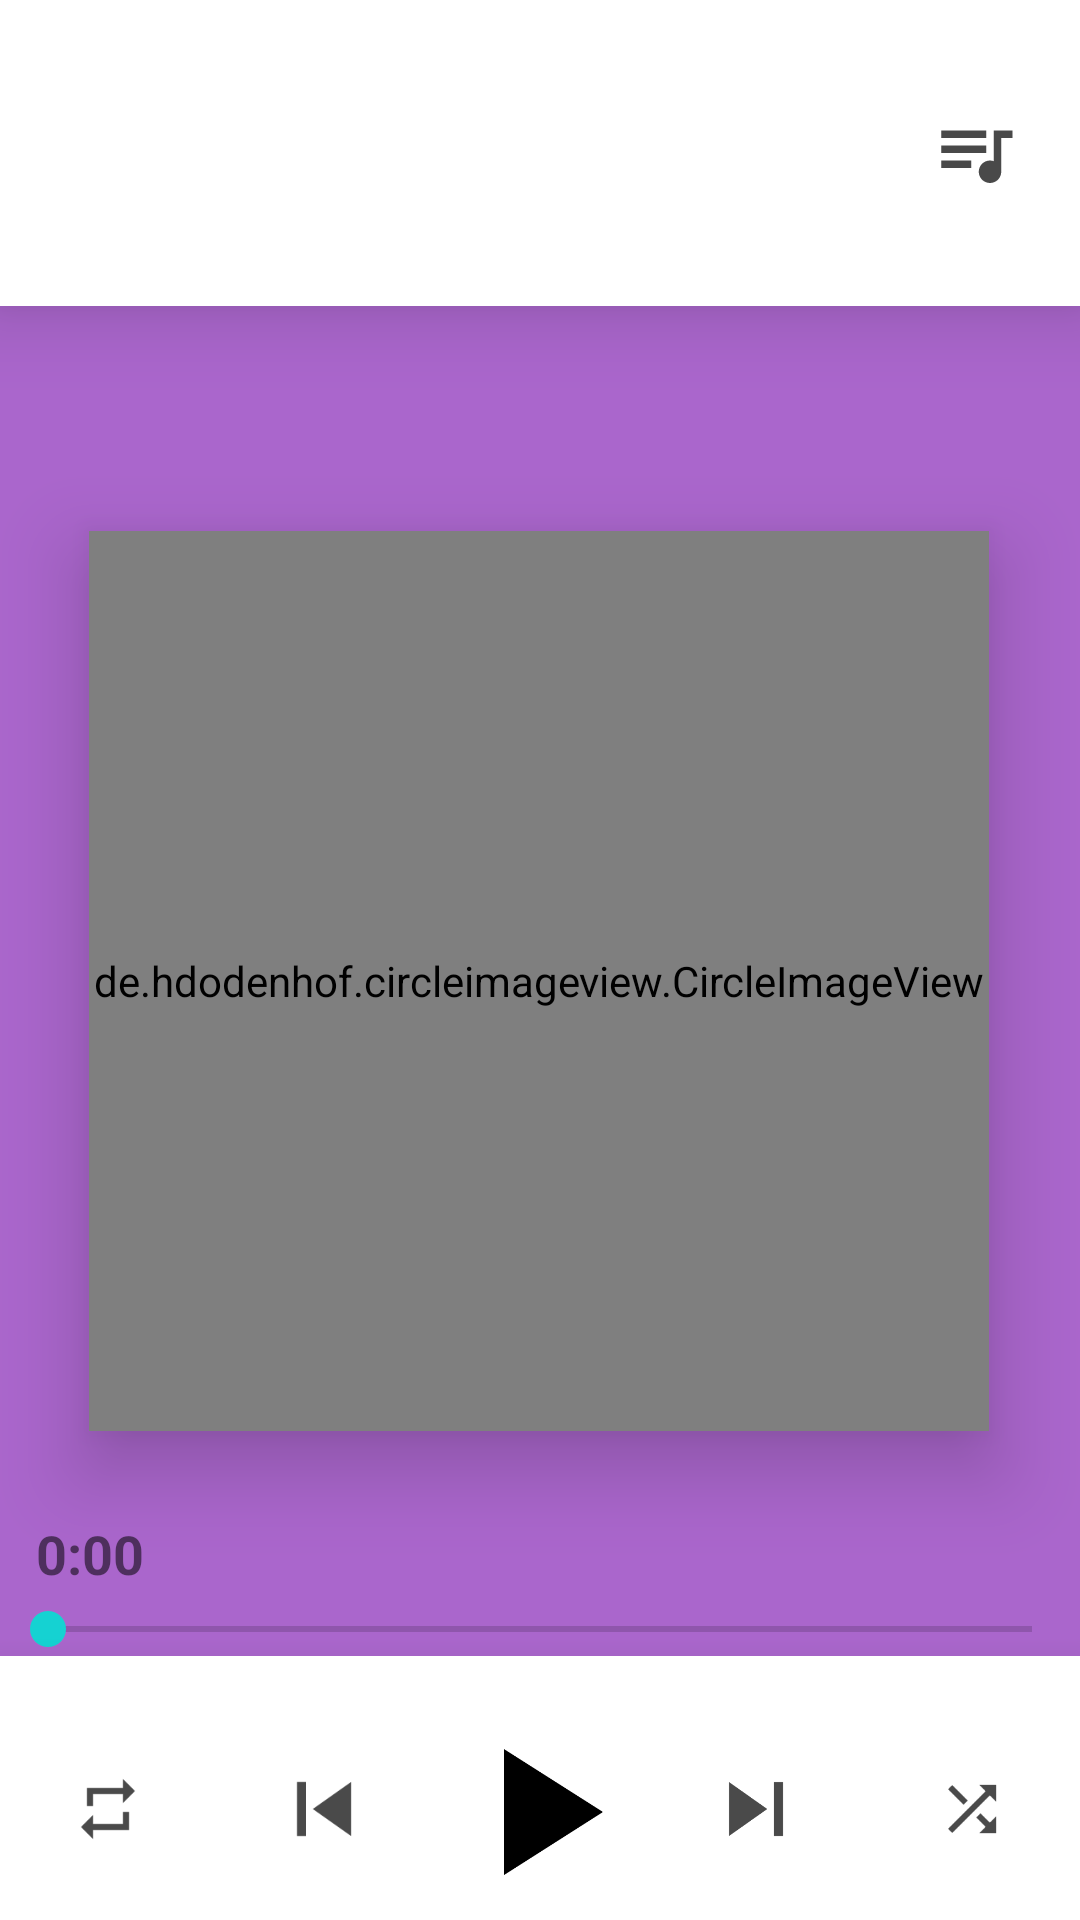

Android layout source for this screen:
<!-- AndroidManifest.xml: activity theme CustomTheme -->
<!-- res/layout/activity_now_playing.xml -->
<?xml version="1.0" encoding="utf-8"?>
<ScrollView xmlns:android="http://schemas.android.com/apk/res/android"
    xmlns:app="http://schemas.android.com/apk/res-auto"
    xmlns:tools="http://schemas.android.com/tools"
    android:layout_width="match_parent"
    android:layout_height="match_parent"
    android:fillViewport="true"
    tools:context=".Activity.NowPlayingActivity">

    <android.support.constraint.ConstraintLayout
        android:layout_width="match_parent"
        android:layout_height="wrap_content"
        android:background="@android:color/holo_purple">

        <RelativeLayout
            android:id="@+id/play_title"
            android:layout_width="match_parent"
            android:layout_height="wrap_content"
            android:background="@android:color/white"
            android:elevation="16dp"
            app:layout_constraintEnd_toEndOf="parent"
            app:layout_constraintStart_toStartOf="parent"
            app:layout_constraintTop_toTopOf="parent">

            <ImageView
                android:id="@+id/song_art"
                android:layout_width="@dimen/image_width"
                android:layout_height="@dimen/image_height"
                android:layout_marginStart="@dimen/default_margin"
                android:layout_marginTop="@dimen/default_margin"
                android:layout_marginBottom="@dimen/default_margin"
                android:contentDescription="@string/content_desc"
                android:elevation="8dp"
                android:scaleType="centerCrop" />

            <TextView
                android:id="@+id/song_text"
                android:layout_width="wrap_content"
                android:layout_height="wrap_content"
                android:layout_marginStart="@dimen/default_margin"
                android:layout_marginTop="@dimen/default_margin"
                android:layout_toStartOf="@id/song_list"
                android:layout_toEndOf="@id/song_art"
                android:maxLines="1"
                android:paddingTop="@dimen/padding_2dp"
                android:paddingBottom="@dimen/padding_2dp"
                android:textColor="@color/colorAccent"
                android:textSize="20sp"
                android:textStyle="bold" />

            <TextView
                android:id="@+id/song_artist"
                android:layout_width="wrap_content"
                android:layout_height="wrap_content"
                android:layout_below="@id/song_text"
                android:layout_marginStart="@dimen/default_margin"
                android:layout_toEndOf="@id/song_art"
                android:maxLines="1"
                android:paddingTop="@dimen/padding_2dp"
                android:paddingBottom="@dimen/padding_2dp"
                android:textColor="@color/colorAccent"
                android:textSize="18sp" />

            <ImageView
                android:id="@+id/song_list"
                android:layout_width="@dimen/image_width"
                android:layout_height="@dimen/image_height"
                android:layout_alignParentEnd="true"
                android:layout_marginStart="@dimen/default_margin"
                android:layout_marginTop="@dimen/default_margin"
                android:contentDescription="@string/content_desc"
                android:padding="20dp"
                android:scaleType="centerCrop"
                android:src="@drawable/ic_queue_music_" />
        </RelativeLayout>

        <de.hdodenhof.circleimageview.CircleImageView
            android:id="@+id/album_img"
            android:layout_width="300dp"
            android:layout_height="300dp"
            android:layout_margin="@dimen/margin_8dp"
            android:layout_marginTop="@dimen/margin_8dp"
            android:layout_marginBottom="@dimen/margin_8dp"
            android:elevation="16dp"
            app:civ_border_color="@android:color/white"
            app:civ_border_width="2dp"
            app:layout_constraintBottom_toTopOf="@+id/play_toggle"
            app:layout_constraintEnd_toEndOf="parent"
            app:layout_constraintHorizontal_bias="0.495"
            app:layout_constraintStart_toStartOf="parent"
            app:layout_constraintTop_toBottomOf="@+id/play_title" />

        <ImageView
            android:id="@+id/favorite"
            android:layout_width="@dimen/image_width"
            android:layout_height="@dimen/image_height"
            android:layout_marginTop="@dimen/default_margin"
            android:layout_marginEnd="@dimen/default_margin"
            android:contentDescription="@string/content_desc"
            android:padding="18dp"
            android:scaleType="centerCrop"
            android:src="@drawable/ic_favorite"
            app:layout_constraintEnd_toEndOf="parent"
            app:layout_constraintTop_toBottomOf="@id/play_title" />

        <TextView
            android:id="@+id/time_start"
            android:layout_width="wrap_content"
            android:layout_height="wrap_content"
            android:layout_marginStart="@dimen/margin_8dp"
            android:padding="@dimen/padding_4dp"
            android:text="@string/initial_time"
            android:textSize="18sp"
            android:textStyle="bold"
            app:layout_constraintBottom_toTopOf="@id/seekbar"
            app:layout_constraintStart_toStartOf="parent" />

        <SeekBar
            android:id="@+id/seekbar"
            android:layout_width="match_parent"
            android:layout_height="wrap_content"
            app:layout_constraintBottom_toTopOf="@id/play_toggle"
            app:layout_constraintEnd_toEndOf="parent"
            app:layout_constraintStart_toStartOf="parent" />

        <TextView
            android:id="@+id/time_end"
            android:layout_width="wrap_content"
            android:layout_height="wrap_content"
            android:layout_marginEnd="@dimen/margin_8dp"
            android:padding="@dimen/padding_4dp"
            android:textSize="18sp"
            android:textStyle="bold"
            app:layout_constraintBottom_toTopOf="@id/seekbar"
            app:layout_constraintEnd_toEndOf="parent" />

        <LinearLayout
            android:id="@+id/play_toggle"
            android:layout_width="match_parent"
            android:layout_height="wrap_content"
            android:background="@android:color/white"
            android:elevation="16dp"
            android:orientation="horizontal"
            app:layout_constraintBottom_toBottomOf="parent"
            app:layout_constraintEnd_toEndOf="parent"
            app:layout_constraintStart_toStartOf="parent">

            <ImageView
                android:id="@+id/repeat"
                android:layout_width="0dp"
                android:layout_height="@dimen/image_height"
                android:layout_marginTop="@dimen/default_margin"
                android:layout_weight="1"
                android:contentDescription="@string/content_desc"
                android:padding="24dp"
                android:scaleType="centerCrop"
                android:src="@drawable/ic_repeat" />

            <ImageView
                android:id="@+id/prev"
                android:layout_width="0dp"
                android:layout_height="@dimen/image_height"
                android:layout_marginTop="@dimen/default_margin"
                android:layout_weight="1"
                android:contentDescription="@string/content_desc"
                android:padding="18dp"
                android:scaleType="centerCrop"
                android:src="@drawable/ic_skip_previous" />

            <ImageView
                android:id="@+id/play_pause"
                android:layout_width="0dp"
                android:layout_height="wrap_content"
                android:layout_marginTop="@dimen/default_margin"
                android:layout_weight="1"
                android:contentDescription="@string/content_desc"
                android:src="@drawable/ic_play" />

            <ImageView
                android:id="@+id/next"
                android:layout_width="0dp"
                android:layout_height="@dimen/image_height"
                android:layout_marginTop="@dimen/default_margin"
                android:layout_weight="1"
                android:contentDescription="@string/content_desc"
                android:padding="18dp"
                android:scaleType="centerCrop"
                android:src="@drawable/ic_skip_next" />

            <ImageView
                android:id="@+id/shuffle"
                android:layout_width="0dp"
                android:layout_height="@dimen/image_height"
                android:layout_marginTop="@dimen/default_margin"
                android:layout_weight="1"
                android:contentDescription="@string/content_desc"
                android:padding="24dp"
                android:scaleType="centerCrop"
                android:src="@drawable/ic_shuffle" />
        </LinearLayout>
    </android.support.constraint.ConstraintLayout>
</ScrollView>
<!-- resources referenced by this layout -->
<resources>
  <color name="colorAccent">#15d2d2</color>
  <dimen name="default_margin">16dp</dimen>
  <dimen name="image_height">70dp</dimen>
  <dimen name="image_width">70dp</dimen>
  <dimen name="margin_8dp">8dp</dimen>
  <dimen name="padding_2dp">2dp</dimen>
  <dimen name="padding_4dp">4dp</dimen>
  <!-- drawable ic_play (drawable) -->
  <vector xmlns:android="http://schemas.android.com/apk/res/android"
      android:width="72dp"
      android:height="72dp"
      android:tint="#000000"
      android:viewportWidth="24.0"
      android:viewportHeight="24.0">
      <path
          android:fillColor="#FF000000"
          android:pathData="M8,5v14l11,-7z" />
  </vector>
  <!-- drawable ic_queue_music_ (drawable) -->
  <vector xmlns:android="http://schemas.android.com/apk/res/android"
      android:width="24dp"
      android:height="24dp"
      android:alpha="0.71"
      android:viewportWidth="24"
      android:viewportHeight="24">
      <path
          android:fillColor="#FF000000"
          android:pathData="M15,6L3,6v2h12L15,6zM15,10L3,10v2h12v-2zM3,16h8v-2L3,14v2zM17,6v8.18c-0.31,-0.11 -0.65,-0.18 -1,-0.18 -1.66,0 -3,1.34 -3,3s1.34,3 3,3 3,-1.34 3,-3L19,8h3L22,6h-5z" />
  </vector>
  <!-- drawable ic_repeat (drawable) -->
  <vector xmlns:android="http://schemas.android.com/apk/res/android"
      android:width="24dp"
      android:height="24dp"
      android:alpha="0.71"
      android:viewportWidth="24.0"
      android:viewportHeight="24.0">
      <path
          android:fillColor="#FF000000"
          android:pathData="M7,7h10v3l4,-4 -4,-4v3L5,5v6h2L7,7zM17,17L7,17v-3l-4,4 4,4v-3h12v-6h-2v4z" />
  </vector>
  <!-- drawable ic_shuffle (drawable) -->
  <vector xmlns:android="http://schemas.android.com/apk/res/android"
      android:width="24dp"
      android:height="24dp"
      android:alpha="0.71"
      android:viewportWidth="24"
      android:viewportHeight="24">
      <path
          android:fillColor="#FF000000"
          android:pathData="M10.59,9.17L5.41,4 4,5.41l5.17,5.17 1.42,-1.41zM14.5,4l2.04,2.04L4,18.59 5.41,20 17.96,7.46 20,9.5L20,4h-5.5zM14.83,13.41l-1.41,1.41 3.13,3.13L14.5,20L20,20v-5.5l-2.04,2.04 -3.13,-3.13z" />
  </vector>
  <!-- drawable ic_skip_next (drawable) -->
  <vector xmlns:android="http://schemas.android.com/apk/res/android"
      android:width="48dp"
      android:height="48dp"
      android:alpha="0.71"
      android:viewportWidth="24"
      android:viewportHeight="24">
      <path
          android:fillColor="#FF000000"
          android:pathData="M6,18l8.5,-6L6,6v12zM16,6v12h2V6h-2z" />
  </vector>
  <!-- drawable ic_skip_previous (drawable) -->
  <vector xmlns:android="http://schemas.android.com/apk/res/android"
      android:width="24dp"
      android:height="24dp"
      android:alpha="0.71"
      android:viewportWidth="24"
      android:viewportHeight="24">
      <path
          android:fillColor="#FF000000"
          android:pathData="M6,6h2v12L6,18zM9.5,12l8.5,6L18,6z" />
  </vector>
  <string name="content_desc">No Content Description</string>
  <string name="initial_time">0:00</string>
  <style name="CustomTheme" parent="Theme.AppCompat.Light.DarkActionBar">
          <item name="colorPrimary">@color/colorPrimary</item>
          <item name="colorPrimaryDark">@color/colorPrimaryDark</item>
          <item name="colorAccent">@color/colorAccent</item>
  
      </style>
  <color name="colorPrimary">#d21515</color>
  <color name="colorPrimaryDark">#b31111</color>
</resources>
